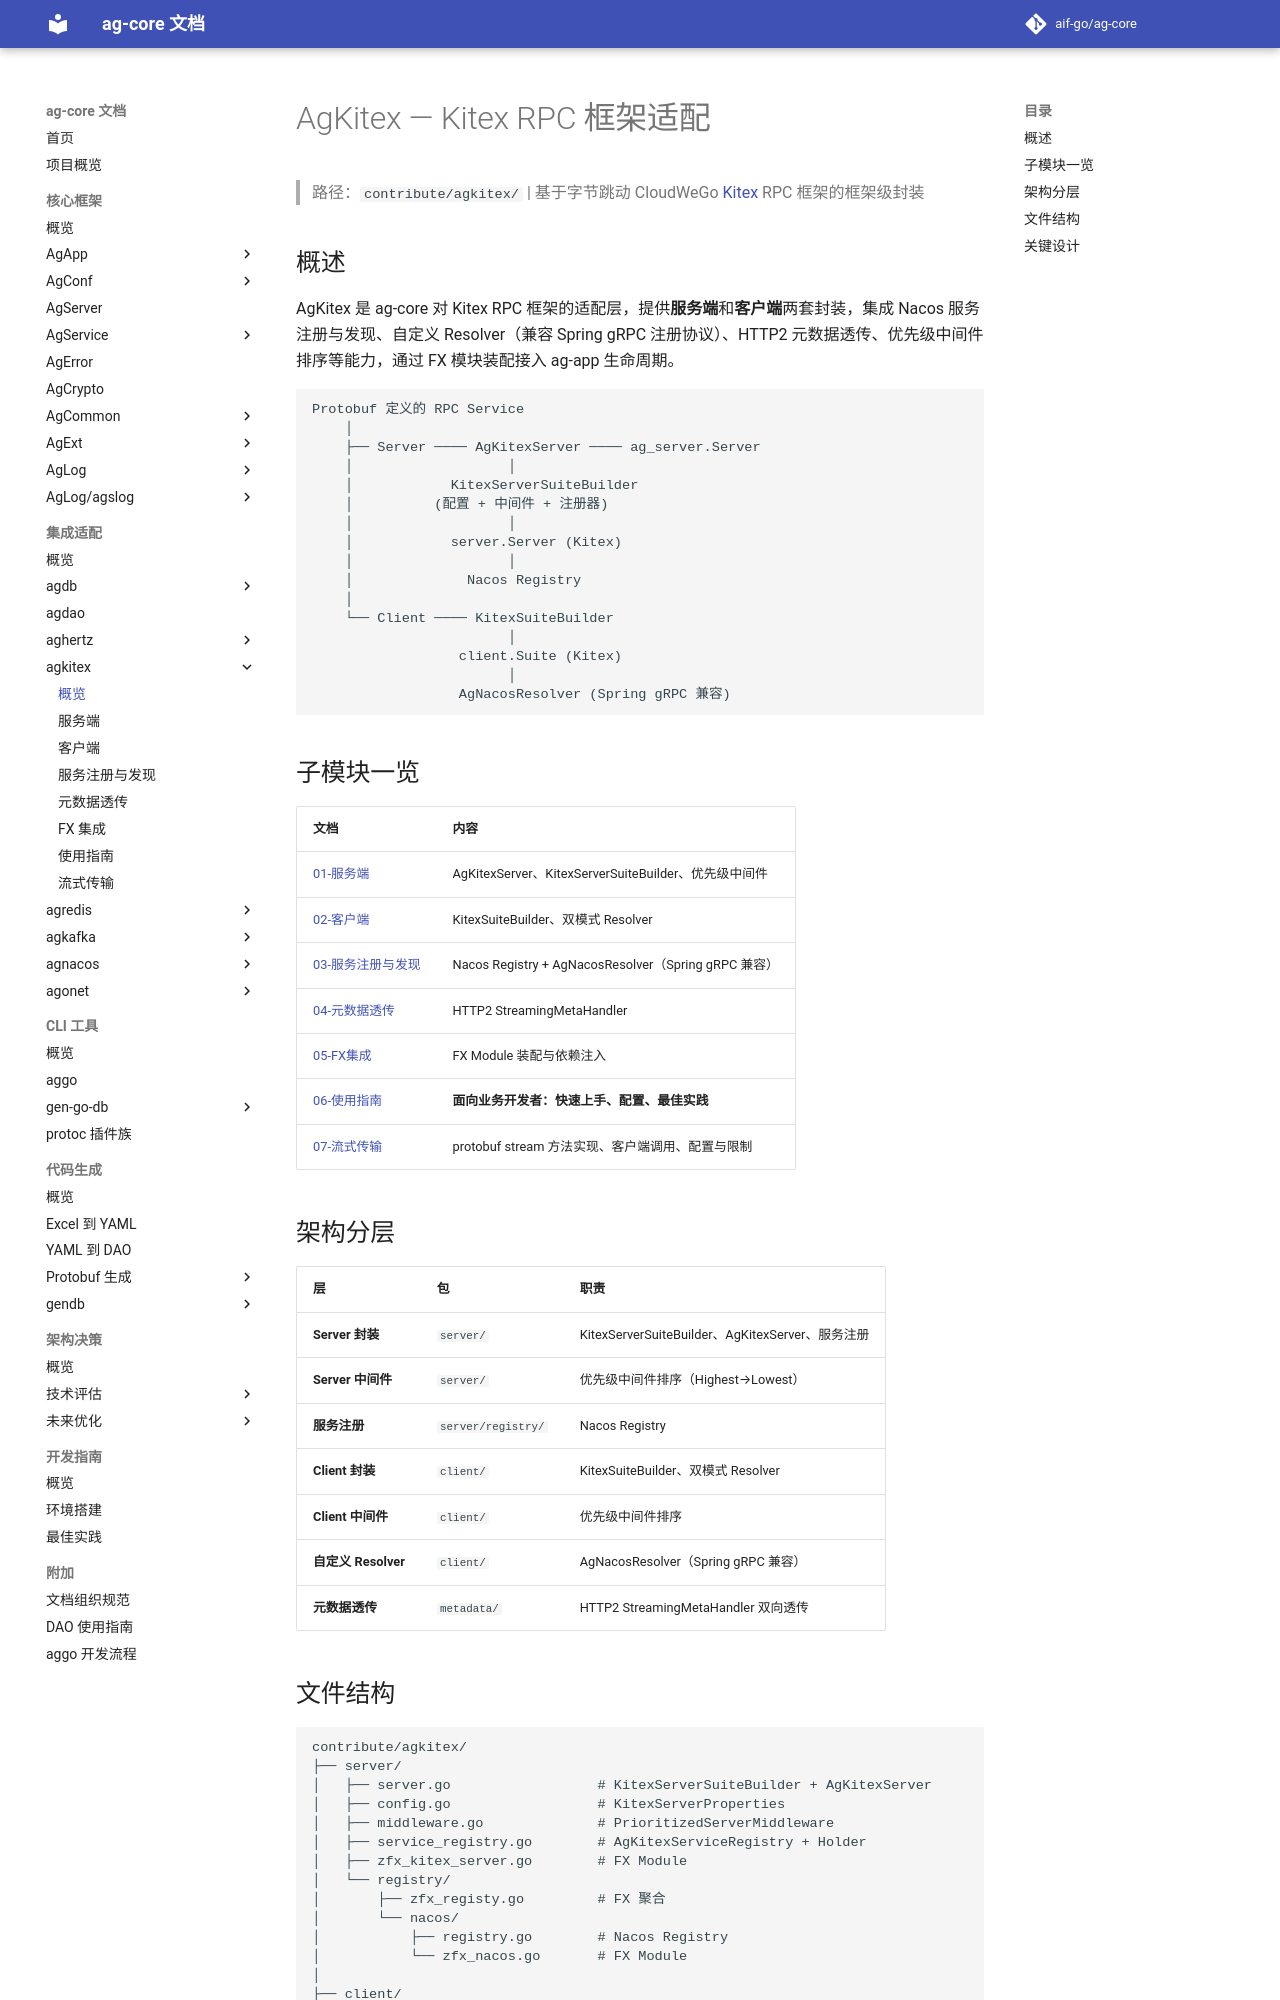

repository: aif-go/ag-core-docs · page: 集成适配/agkitex/00-AgKitex/index.html · generator: mkdocs

---
tags:
  - ag-core
  - contribute
  - agkitex
  - kitex
  - architecture
  - overview
---

# AgKitex — Kitex RPC 框架适配

> 路径：`contribute/agkitex/` | 基于字节跳动 CloudWeGo [Kitex](https://github.com/cloudwego/kitex) RPC 框架的框架级封装

## 概述

AgKitex 是 ag-core 对 Kitex RPC 框架的适配层，提供**服务端**和**客户端**两套封装，集成 Nacos 服务注册与发现、自定义 Resolver（兼容 Spring gRPC 注册协议）、HTTP2 元数据透传、优先级中间件排序等能力，通过 FX 模块装配接入 ag-app 生命周期。

```
Protobuf 定义的 RPC Service
    │
    ├── Server ──── AgKitexServer ──── ag_server.Server
    │                   │
    │            KitexServerSuiteBuilder
    │          (配置 + 中间件 + 注册器)
    │                   │
    │            server.Server (Kitex)
    │                   │
    │              Nacos Registry
    │
    └── Client ──── KitexSuiteBuilder
                        │
                  client.Suite (Kitex)
                        │
                  AgNacosResolver (Spring gRPC 兼容)
```

## 子模块一览

| 文档 | 内容 |
|------|------|
| [01-服务端](01-服务端.md) | AgKitexServer、KitexServerSuiteBuilder、优先级中间件 |
| [02-客户端](02-客户端.md) | KitexSuiteBuilder、双模式 Resolver |
| [03-服务注册与发现](03-服务注册与发现.md) | Nacos Registry + AgNacosResolver（Spring gRPC 兼容） |
| [04-元数据透传](04-元数据透传.md) | HTTP2 StreamingMetaHandler |
| [05-FX集成](05-FX集成.md) | FX Module 装配与依赖注入 |
| [06-使用指南](06-使用指南.md) | **面向业务开发者：快速上手、配置、最佳实践** |
| [07-流式传输](07-流式传输.md) | protobuf stream 方法实现、客户端调用、配置与限制 |

## 架构分层

| 层 | 包 | 职责 |
|---|------|------|
| **Server 封装** | `server/` | KitexServerSuiteBuilder、AgKitexServer、服务注册 |
| **Server 中间件** | `server/` | 优先级中间件排序（Highest→Lowest） |
| **服务注册** | `server/registry/` | Nacos Registry |
| **Client 封装** | `client/` | KitexSuiteBuilder、双模式 Resolver |
| **Client 中间件** | `client/` | 优先级中间件排序 |
| **自定义 Resolver** | `client/` | AgNacosResolver（Spring gRPC 兼容） |
| **元数据透传** | `metadata/` | HTTP2 StreamingMetaHandler 双向透传 |
